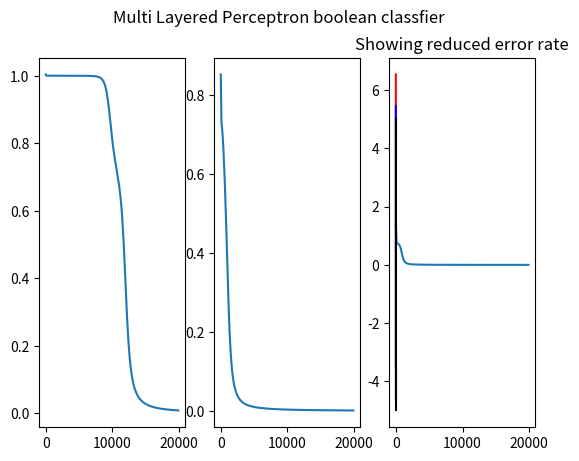

This figure's Python source:
# -*- coding: utf-8 -*-
import numpy as np
from matplotlib import pyplot as plt
import copy

def sigmoid(X, diff=False):
    if diff:
        return sigmoid(X) * (1 - sigmoid(X))
    return 1 / (1 + np.exp(-X))

def gradient(y_parent, e):
    return y_parent * (1 - y_parent) * e


a = 0.1

input_size = 2
hidden_size = 2
output_size = 1
F = 2.4 / (input_size + hidden_size + output_size)


class SingleLayer:
    def __init__(self, w, b, name):
        self.weight = w
        self.bias = b
        self.delta_weight = None
        self.delta_bias = None
        self.out = None # same in y
        self.name = name


class MLP:
    def __init__(self, input_size, hidden_size, output_size, name):
        # hidden size = ex) [2,3,5] . num of neruon, each hidden layer.
        self.a = 0.1
        self.name = name

        weight_input =  np.random.uniform(-F, F, input_size * hidden_size).reshape(hidden_size, input_size)
        bias_input =    np.random.uniform(-F, F, hidden_size).reshape(hidden_size, -1)

        weight_output = np.random.uniform(-F, F, hidden_size * output_size).reshape(output_size, hidden_size)
        bias_output = np.random.uniform(-F, F, output_size).reshape(output_size, -1)

        """
        weight_input = np.array([[0.5, 0.4], [0.9, 1.0]])
        bias_input = np.array([[0.8], [-0.1]])

        weight_output = np.array([[-1.2, 1.1]])
        bias_output = np.array([[0.3]])
        """

        self.layers = [ None, SingleLayer(weight_input, bias_input, "hidden1"), SingleLayer(weight_output, bias_output, "output") ]

    def test(self, train_data):

        self.layers.pop(0)
        self.layers.insert(0, train_data)

        prevLayer = None
        err = None
        X = None
        y = None
        for layer in self.layers:
            if type(layer) != SingleLayer:
                # prevLayer 중복지정 방지때문에 if then else로 처리
                pass
            else:
                X = self.step1_calDot(layer, prevLayer)
                y = self.step2_calSig(X)
                layer.out = y

            prevLayer = layer

        #err = self.step3_calErr(supervised, y)
        return y


    def errorRate(self, train_data ,supervised):
        y = self.test(train_data)

        return self.calcError(y, supervised)

    def calcError(self, y, supervised):

        return y - supervised

    def step1_calDot(self, layer, prevLayer):
        if type(prevLayer) != SingleLayer: # 이전층이 최초 인풋일경우
            result = np.dot(layer.weight, prevLayer) - layer.bias
            return result
        else:
            result = np.dot(layer.weight, prevLayer.out) - layer.bias
            return result




    def step2_calSig(self, X):
        return sigmoid(X)

    def step3_calErr(self, y, supervised):
        return supervised - y

    def step4_calGrad(self, y, prev_err):
        return gradient(y, prev_err)

    def step5_calDelta(self, learn_rate, postLayer, grad):
        if type(postLayer) != SingleLayer: # 바이어스도 해당
            result = learn_rate * postLayer * grad
            return result
        result = learn_rate * postLayer.out * grad
        return result


    def train(self, train_data, supervised):

        self.layers.pop(0)
        self.layers.insert(0, train_data)

        prevLayer = None
        err = None
        X = None
        y = None
        for layer in self.layers:
            if type(layer) != SingleLayer:
                # prevLayer 중복지정 방지때문에 if then else로 처리
                pass
            else:
                X = self.step1_calDot(layer, prevLayer)
                y = self.step2_calSig(X)
                layer.out = y


            prevLayer = layer

        err = self.step3_calErr(y, supervised)

        self.layers.reverse()
        prev_grad = err
        prev_layer = None
        #가중치 계산
        for idx, layer in enumerate(self.layers):
            if(idx == len(self.layers)-1): # input data까지 갔을 시.
                continue
            if(idx == 0): # output layer일 경우 바로 err
                prev_grad = self.step4_calGrad((layer.out).T, prev_grad)
            else:
                prev_grad = self.step4_calGrad((layer.out).T, prev_grad * prevLayer.weight)
            delta_W = self.step5_calDelta(self.a, self.layers[idx+1] ,prev_grad).T
            delta_b = self.step5_calDelta(self.a,  (-1), prev_grad).T
            layer.delta_weight = delta_W
            layer.delta_bias = delta_b

            prevlayer = layer

        # 가중치 실 적용
        for idx, layer in enumerate(self.layers):
            if (idx == len(self.layers) - 1):  # input data까지 갔을 시.
                continue

            layer.weight = layer.weight + layer.delta_weight
            layer.bias = layer.bias + layer.delta_bias

        # 원상복구
        self.layers.reverse()
        return prev_grad

    def printParam(self):
        print("======={0}======".format(self.name))

        for layer in self.layers:
            if type(layer) != SingleLayer:
                # prevLayer 중복지정 방지때문에 if then else로 처리
                pass
            else:
                print("-------{0}-------".format(layer.name))
                print(layer.weight)
                print(layer.bias)
                print("")




mlp_xor = MLP(2,2,1, "xor")
mlp_and = MLP(2,2,1, "and")
mlp_or = MLP(2,2,1, "or")



train_data_xor = np.array([[[1], [1]],[[1],[0]], [[0],[1]], [[0],[0]]])
supervised_xor = np.array([[0], [1], [1], [0]])

train_data_and = np.array([[[1], [1]],[[1],[0]], [[0],[1]], [[0],[0]]])
supervised_and = np.array([[1], [0], [0], [0]])

train_data_or = np.array([[[1], [1]],[[1],[0]], [[0],[1]], [[0],[0]]])
supervised_or = np.array([[1], [1], [1], [0]])

errListXor = []
errListAnd = []
errListOr = []
errIndex = []

tr_rand_xor_test = copy.deepcopy(train_data_xor)
tr_rand_xor_supervise = copy.deepcopy(supervised_xor)

tr_rand_and_test = copy.deepcopy(train_data_and)
tr_rand_and_supervise = copy.deepcopy(supervised_and)

tr_rand_or_test = copy.deepcopy(train_data_or)
tr_rand_or_supervise = copy.deepcopy(supervised_or)






for i in range(20000):
    epoch_shuffle = np.arange(4)
    np.random.shuffle(epoch_shuffle)
    for idx in epoch_shuffle:
         mlp_xor.train(train_data_xor[idx], supervised_xor[idx])
         mlp_and.train(train_data_and[idx], supervised_and[idx])
         mlp_or.train(train_data_or[idx], supervised_or[idx])

    if i%100==0:
        tmpErrXor = []
        tmpErrAnd = []
        tmpErrOr = []

        for j in range(len(tr_rand_xor_test)):
            err = mlp_xor.errorRate(tr_rand_xor_test[j], tr_rand_xor_supervise[j])
            tmpErrXor.append(err)

            err = mlp_and.errorRate(tr_rand_and_test[j], tr_rand_and_supervise[j])
            tmpErrAnd.append(err)

            err = mlp_or.errorRate(tr_rand_or_test[j], tr_rand_or_supervise[j])
            tmpErrOr.append(err)

        errListXor.append( sum([ x**2 for x in tmpErrXor ]).item() )
        errListAnd.append( sum([ x**2 for x in tmpErrAnd ]).item() )
        errListOr.append( sum([ x**2 for x in tmpErrOr ]).item() )
        errIndex.append(i)


print("=============================")
print(mlp_xor.test(np.array( [[0],[0]] )))
print(mlp_xor.test(np.array( [[0],[1]] )))
print(mlp_xor.test(np.array( [[1],[0]] )))
print(mlp_xor.test(np.array( [[1],[1]] )))
print("=============================")
print(mlp_and.test(np.array( [[0],[0]] )))
print(mlp_and.test(np.array( [[0],[1]] )))
print(mlp_and.test(np.array( [[1],[0]] )))
print(mlp_and.test(np.array( [[1],[1]] )))
print("=============================")
print(mlp_or.test(np.array( [[0],[0]] )))
print(mlp_or.test(np.array( [[0],[1]] )))
print(mlp_or.test(np.array( [[1],[0]] )))
print(mlp_or.test(np.array( [[1],[1]] )))
print("=============================")

# (w, h, index)
fig = plt.figure()
fig.suptitle("Multi Layered Perceptron boolean classfier")
ay1 = fig.add_subplot(1,3,1)
ay2 = fig.add_subplot(1,3,2)
ay3 = fig.add_subplot(1,3,3)
ay1.plot(errIndex, errListXor, label="y = sum of error_rate**2")
ay2.plot(errIndex, errListAnd, label="y = sum of error_rate**2")
ay3.plot(errIndex, errListOr, label="y = sum of error_rate**2")
plt.title("Showing reduced error rate")

plt.show()


""" 각 신경망의 파라미터들 출력 """
mlp_xor.printParam()
mlp_and.printParam()
mlp_or.printParam()

from matplotlib import pyplot as plt
import numpy as np

#(w1 * x1) + (w2 * x2) - t


""" 훈련된 XOR 입력 패턴 분류 신경망 결과중 하나를 선택하여
파라미터로 도출한 2차원 도면 표현"""
w1_1 = 4.12375411
w2_1 = 4.11868558
t_1 = 6.31525069

x_1 = np.arange(-5,5+1)
y_1 = - (w1_1 * x_1 - t_1) / w2_1



w1_2 = 6.20146275
w2_2 = 6.17677067
t_2 = 2.66214285


x_2 = np.arange(-5,5+1)
y_2 = - (w1_2 * x_2 - t_2) / w2_2

# x1, y1, x2, y2, horizontal_line, vertical_line
plt.plot(x_1, y_1, "r-" , x_2, y_2, "b-", [0,0], [-5,5], "k-" ,[-5,5] ,[0,0], "k-")